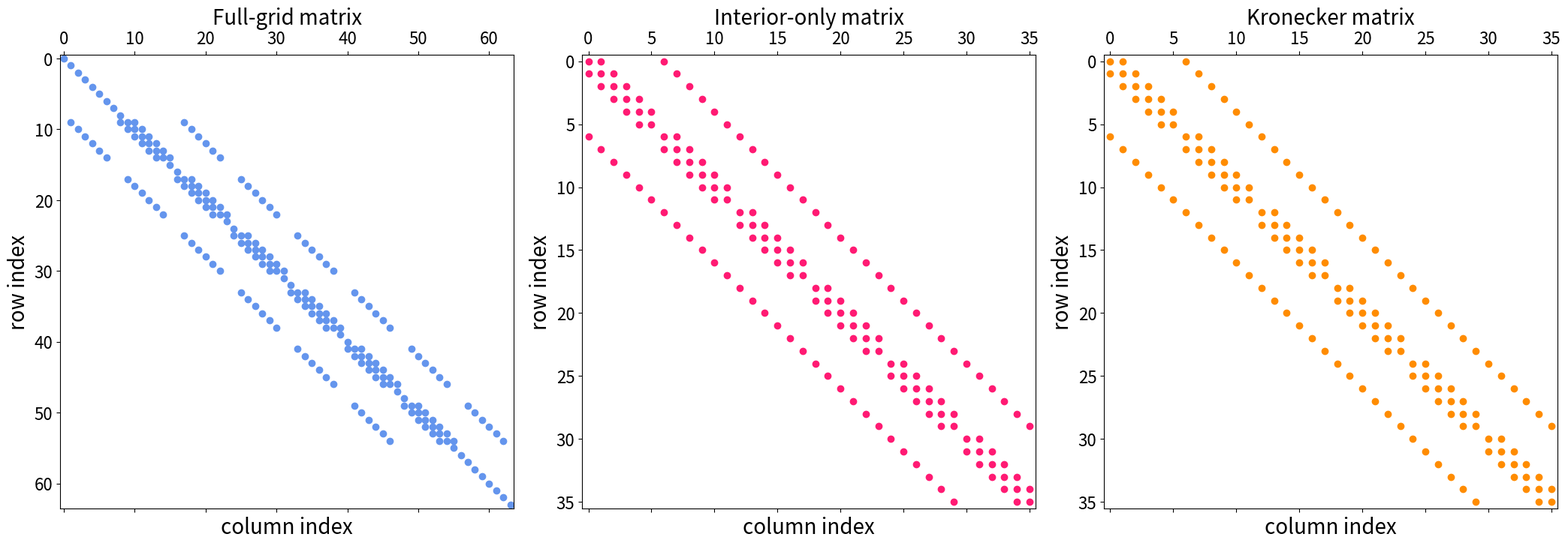

Write Python code to recreate this figure.
import numpy as np
import scipy.sparse as sp
import matplotlib.pyplot as plt

## USER INPUTS
Nx = 8                    # grid points per side (Type I grid, boundaries included)
L = 1.0                   # domain is [0, L] x [0, L]
h = L / (Nx - 1)          # grid spacing

# Dirichlet boundary values
BC = lambda x, y: np.sin(np.pi * x) * np.sinh(np.pi * y)

# unknowns are stacked row-wise: k = i + j*n, as in the text

# 5-point stencil coefficients
P = -4 / h**2             # this point
W = 1 / h**2              # west neighbor
E = 1 / h**2              # east neighbor
S = 1 / h**2              # south neighbor
N = 1 / h**2              # north neighbor


## OPTION 1: every grid point is an unknown
# boundary rows just say phi = BC, interior rows get the 5-point stencil
rows, cols, vals = [], [], []
f_full = np.zeros(Nx * Nx)

for j in range(Nx):
    for i in range(Nx):
        k = i + j * Nx
        x = i * h
        y = j * h

        if i == 0 or i == Nx - 1 or j == 0 or j == Nx - 1:   # boundary point
            rows.append(k); cols.append(k); vals.append(1.0)
            f_full[k] = BC(x, y)
        else:                                                # interior point
            rows.append(k); cols.append(k);      vals.append(P)
            rows.append(k); cols.append(k - 1);  vals.append(W)
            rows.append(k); cols.append(k + 1);  vals.append(E)
            rows.append(k); cols.append(k - Nx); vals.append(S)
            rows.append(k); cols.append(k + Nx); vals.append(N)

A_full = sp.coo_matrix((vals, (rows, cols)), shape=(Nx * Nx, Nx * Nx)).tocsr()


## OPTION 2: only interior points are unknowns
# boundary values are known, so they move to the right hand side:
#   (stencil on interior points) = f_P - alpha / h^2
# where alpha is the known value at a boundary neighbor (see Chapter 3)
n = Nx - 2                # interior points per side
rows, cols, vals = [], [], []
f_int = np.zeros(n * n)   # f = 0 for Laplace's equation

for j in range(1, Nx - 1):
    for i in range(1, Nx - 1):
        k = (i - 1) + (j - 1) * n
        x = i * h
        y = j * h

        rows.append(k); cols.append(k); vals.append(P)

        if i == 1:                     # W is on the boundary x = 0
            alpha = BC(0, y)
            f_int[k] = f_int[k] - alpha / h**2
        else:
            rows.append(k); cols.append(k - 1); vals.append(W)

        if i == Nx - 2:                # E is on the boundary x = L
            alpha = BC(L, y)
            f_int[k] = f_int[k] - alpha / h**2
        else:
            rows.append(k); cols.append(k + 1); vals.append(E)

        if j == 1:                     # S is on the boundary y = 0
            alpha = BC(x, 0)
            f_int[k] = f_int[k] - alpha / h**2
        else:
            rows.append(k); cols.append(k - n); vals.append(S)

        if j == Nx - 2:                # N is on the boundary y = L
            alpha = BC(x, L)
            f_int[k] = f_int[k] - alpha / h**2
        else:
            rows.append(k); cols.append(k + n); vals.append(N)

A_int = sp.coo_matrix((vals, (rows, cols)), shape=(n * n, n * n)).tocsr()


## OPTION 3: same matrix as option 2, built with Kronecker products
# 1D second derivative on the interior points (boundaries removed)
e = np.ones(n)
Dxx = sp.diags([e[:-1], -2 * e, e[:-1]], [-1, 0, 1]) / h**2
Dyy = Dxx.copy()          # same here since the grid is square
I = sp.identity(n)

# unknowns are stacked row-wise, so x-derivatives act within each block of n rows
A_kron = (sp.kron(I, Dxx) + sp.kron(Dyy, I)).tocsr()


## SPARSITY PLOTS
fig, (ax1, ax2, ax3) = plt.subplots(1, 3, figsize=(21, 7))

ax1.spy(A_full, marker='o', markersize=6, color='cornflowerblue')
ax1.set_title('Full-grid matrix', fontsize=20)

ax2.spy(A_int, marker='o', markersize=6, color=[1.0, 0.1, 0.45])
ax2.set_title('Interior-only matrix', fontsize=20)

ax3.spy(A_kron, marker='o', markersize=6, color='darkorange')
ax3.set_title('Kronecker matrix', fontsize=20)

for ax in (ax1, ax2, ax3):
    ax.set_xlabel('column index', fontsize=20)
    ax.set_ylabel('row index', fontsize=20)
    ax.tick_params(labelsize=16)

fig.tight_layout()
plt.show()
